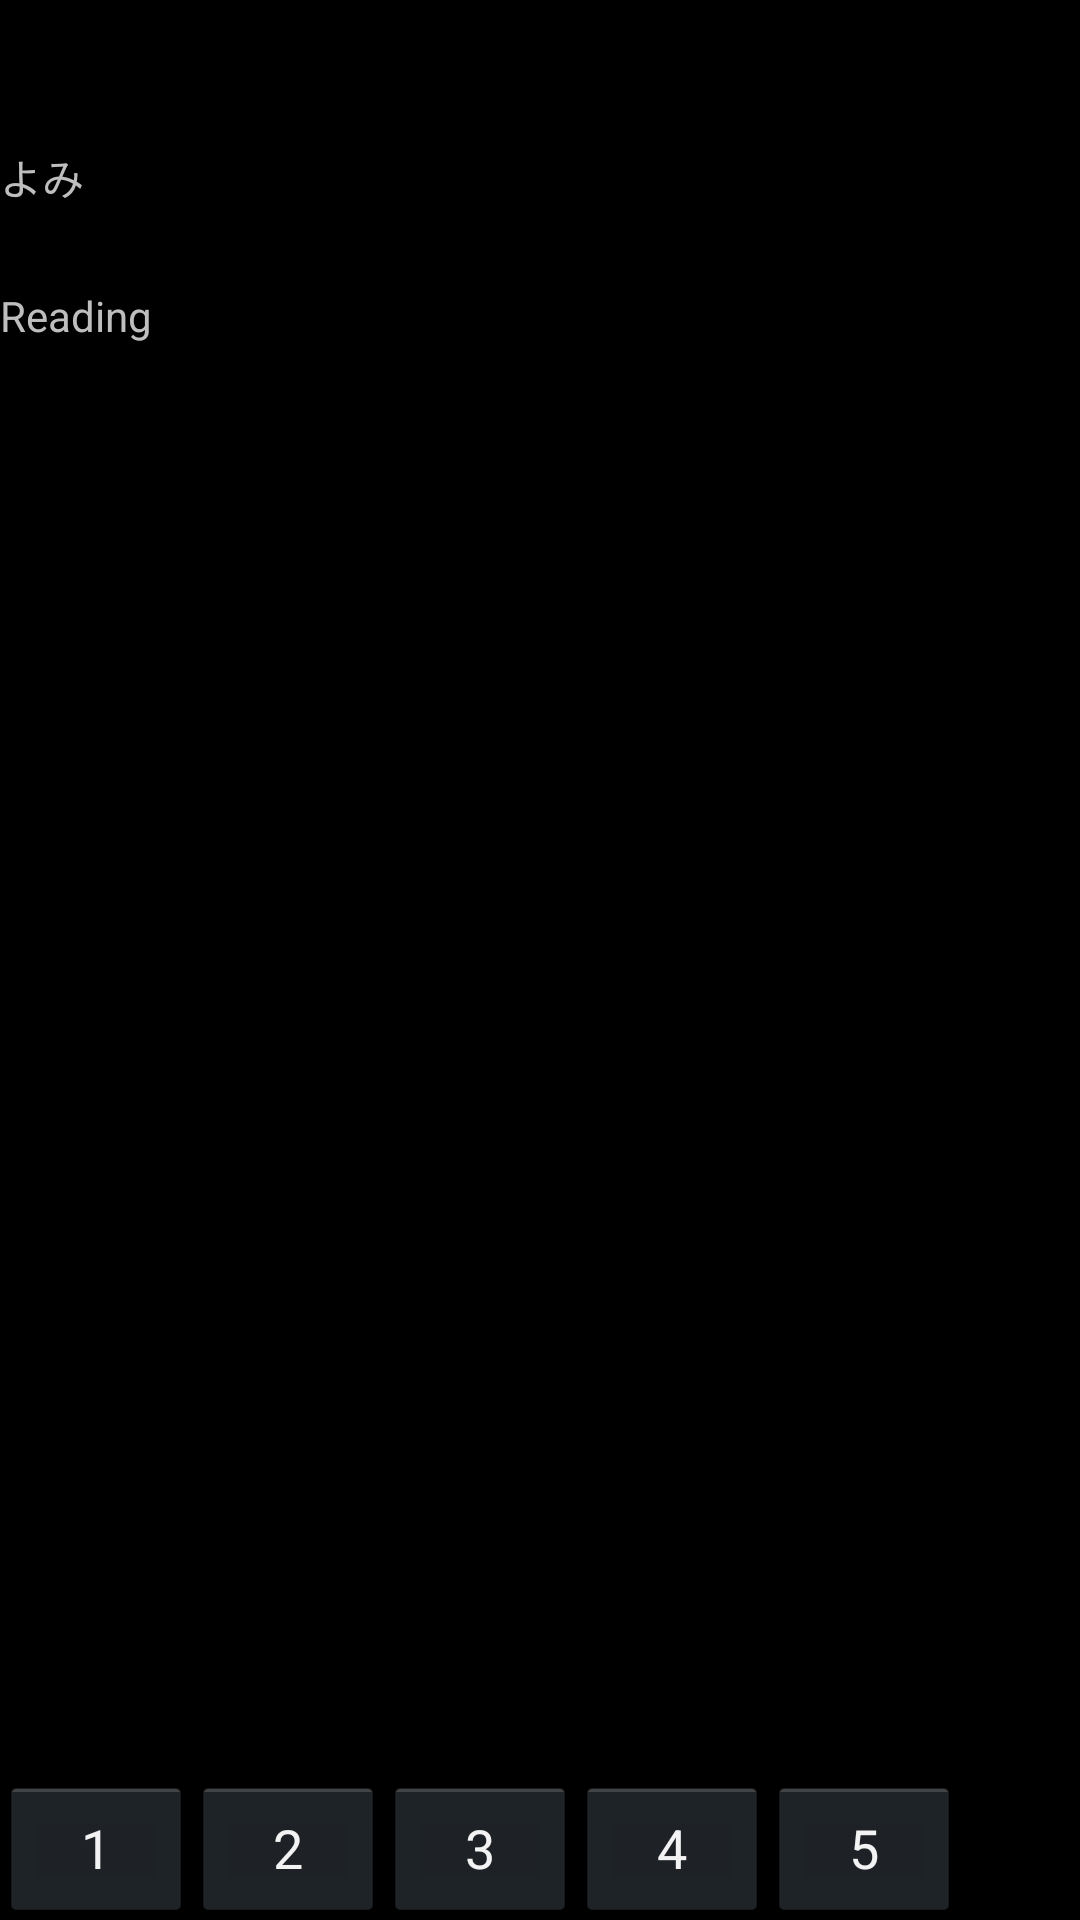

The Android layout XML behind this screen, and the referenced resources:
<!-- AndroidManifest.xml: activity theme android:Theme.Holo -->
<!-- res/layout/word_form.xml -->
<?xml version="1.0" encoding="utf-8"?>
<LinearLayout xmlns:android="http://schemas.android.com/apk/res/android"
              android:orientation="vertical" android:layout_width="fill_parent"
              android:layout_height="fill_parent">
  <TextView android:layout_gravity="center" style="@style/wrapped" android:id="@+id/Writing"
            android:text="読み"
            android:textSize="30dp" android:minLines="1" android:visibility="invisible"/>
  <TextView style="@style/wrapped" android:id="@+id/Reading" android:text="よみ" android:layout_marginTop="5dp"
            android:minLines="2"/>
  <TextView style="@style/wrapped" android:id="@+id/Meaning" android:text="Reading" android:layout_marginTop="10dp"
            android:minLines="3"/>

  <FrameLayout android:layout_width="match_parent" android:layout_height="match_parent" android:layout_weight="1"
               android:text="Some Example\nAnother example">
    <Button android:layout_height="match_parent" android:layout_width="match_parent" android:id="@+id/ExampleArea"
            android:background="#00000000"/>
    <TextView style="@style/wrapped" android:id="@+id/Example"
              android:layout_width="match_parent"/>
  </FrameLayout>

  
  <FrameLayout android:layout_width="wrap_content" android:layout_height="wrap_content">
    <LinearLayout android:orientation="horizontal" android:layout_width="match_parent" android:gravity="bottom"
                  android:layout_height="wrap_content">
      <Button android:text="1" android:id="@+id/Mark1"
              style="@style/markBtn"/>
      <Button android:text="2" android:id="@+id/Mark2"
              style="@style/markBtn"/>
      <Button android:text="3" android:id="@+id/Mark3"
              style="@style/markBtn"/>
      <Button android:text="4" android:id="@+id/Mark4"
              style="@style/markBtn"/>
      <Button android:text="5" android:id="@+id/Mark5"
              style="@style/markBtn"/>
    </LinearLayout>
    <Button android:layout_height="wrap_content" android:layout_width="match_parent"
            android:text="@string/next_word" android:id="@+id/nextWordBtn" android:visibility="invisible"/>
  </FrameLayout>

</LinearLayout>
<!-- resources referenced by this layout -->
<resources>
  <string name="next_word">Show next word</string>
  <style name="markBtn">
  		<item name="android:layout_height">fill_parent</item>
  		<item name="android:layout_width">wrap_content</item>
  		<item name="android:width">64dip</item>		
  		<item name="android:height">20dip</item>
  	</style>
  <style name="wrapped">
  		<item name="android:layout_height">wrap_content</item>
  		<item name="android:layout_width">wrap_content</item>
  	</style>
</resources>
